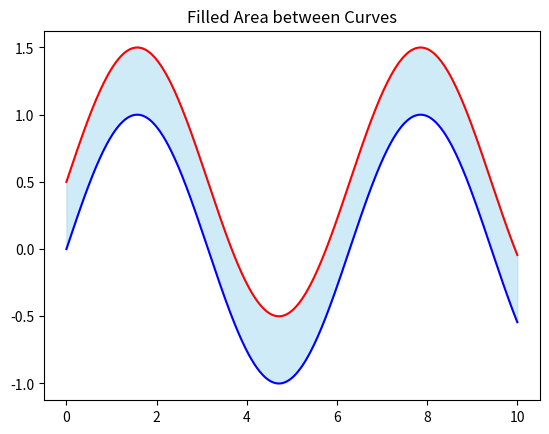

Write Python code to recreate this figure.
import matplotlib.pyplot as plt
import numpy as np
x = np.linspace(0, 10, 500)
y1 = np.sin(x)
y2 = np.sin(x) + 0.5

plt.fill_between(x, y1, y2, color='skyblue', alpha=0.4)
plt.plot(x, y1, color='blue')
plt.plot(x, y2, color='red')
plt.title('Filled Area between Curves')
plt.show()